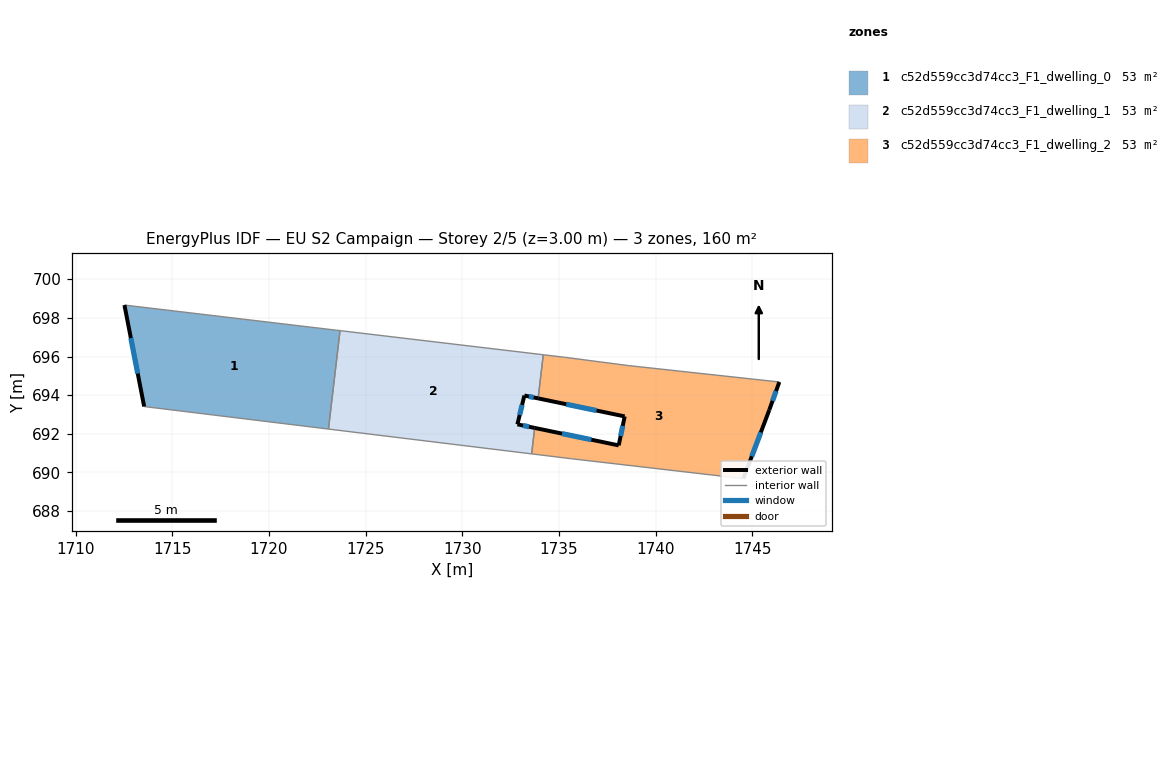
=== STOREY PLAN SPEC (per zone: floor XY polygon, exterior-wall plan segments, windows/doors) ===
zone 1: c52d559cc3d74cc3_F1_dwelling_0  (53.2 m²)
  floor: (1723.67, 697.34) (1723.07, 692.25) (1713.54, 693.41) (1712.52, 698.66)
  exterior wall: (1712.52, 698.66) – (1713.54, 693.41)  [5.3 m]
    window: (1712.85, 696.95) – (1713.21, 695.12)  [2.0 m²]
  interior walls: 3
zone 2: c52d559cc3d74cc3_F1_dwelling_1  (53.2 m²)
  floor: (1734.19, 696.09) (1733.92, 693.83) (1733.21, 693.98) (1732.85, 692.49) (1733.74, 692.31) (1733.59, 690.96) (1723.07, 692.25) (1723.67, 697.34)
  exterior wall: (1733.21, 693.98) – (1733.92, 693.83)  [0.7 m]
    window: (1733.44, 693.93) – (1733.69, 693.88)  [0.3 m²]
  exterior wall: (1732.85, 692.49) – (1733.21, 693.98)  [1.5 m]
    window: (1732.97, 692.98) – (1733.09, 693.50)  [0.6 m²]
  exterior wall: (1733.74, 692.31) – (1732.85, 692.49)  [0.9 m]
    window: (1733.45, 692.37) – (1733.14, 692.43)  [0.3 m²]
  interior walls: 5
zone 3: c52d559cc3d74cc3_F1_dwelling_2  (53.2 m²)
  floor: (1746.40, 694.68) (1745.88, 693.23) (1744.54, 689.68) (1735.64, 690.71) (1733.59, 690.96) (1733.74, 692.31) (1738.09, 691.40) (1738.40, 692.90) (1733.92, 693.83) (1734.19, 696.09) (1735.28, 695.96) (1738.59, 695.53)
  exterior wall: (1744.54, 689.68) – (1745.88, 693.23)  [3.8 m]
    window: (1744.98, 690.84) – (1745.44, 692.08)  [1.4 m²]
  exterior wall: (1738.09, 691.40) – (1733.74, 692.31)  [4.4 m]
    window: (1736.68, 691.70) – (1735.16, 692.01)  [1.6 m²]
  exterior wall: (1738.40, 692.90) – (1738.09, 691.40)  [1.5 m]
    window: (1738.30, 692.41) – (1738.19, 691.89)  [0.6 m²]
  exterior wall: (1733.92, 693.83) – (1738.40, 692.90)  [4.6 m]
    window: (1735.38, 693.53) – (1736.94, 693.21)  [1.7 m²]
  exterior wall: (1745.88, 693.23) – (1746.40, 694.68)  [1.5 m]
    window: (1746.05, 693.70) – (1746.23, 694.21)  [0.6 m²]
  interior walls: 7

=== DERIVED (storey summary) ===
Building: EU S2 Campaign
Storey: 2 of 5  (floor level z = 3.00 m)
Storey gross floor area: 159.7 m²
Zones on this storey: 3
  - c52d559cc3d74cc3_F1_dwelling_0: floor 53.2 m²; exterior wall 5.3 m (16.0 m²); 1 window(s) 2.0 m²; WWR 12.2%
  - c52d559cc3d74cc3_F1_dwelling_1: floor 53.2 m²; exterior wall 3.2 m (9.5 m²); 3 window(s) 1.2 m²; WWR 12.2%
  - c52d559cc3d74cc3_F1_dwelling_2: floor 53.2 m²; exterior wall 15.9 m (47.6 m²); 5 window(s) 5.8 m²; WWR 12.2%
Zone adjacency (shared interzone walls):
  - c52d559cc3d74cc3_F1_dwelling_0 ↔ c52d559cc3d74cc3_F1_dwelling_1
  - c52d559cc3d74cc3_F1_dwelling_1 ↔ c52d559cc3d74cc3_F1_dwelling_2